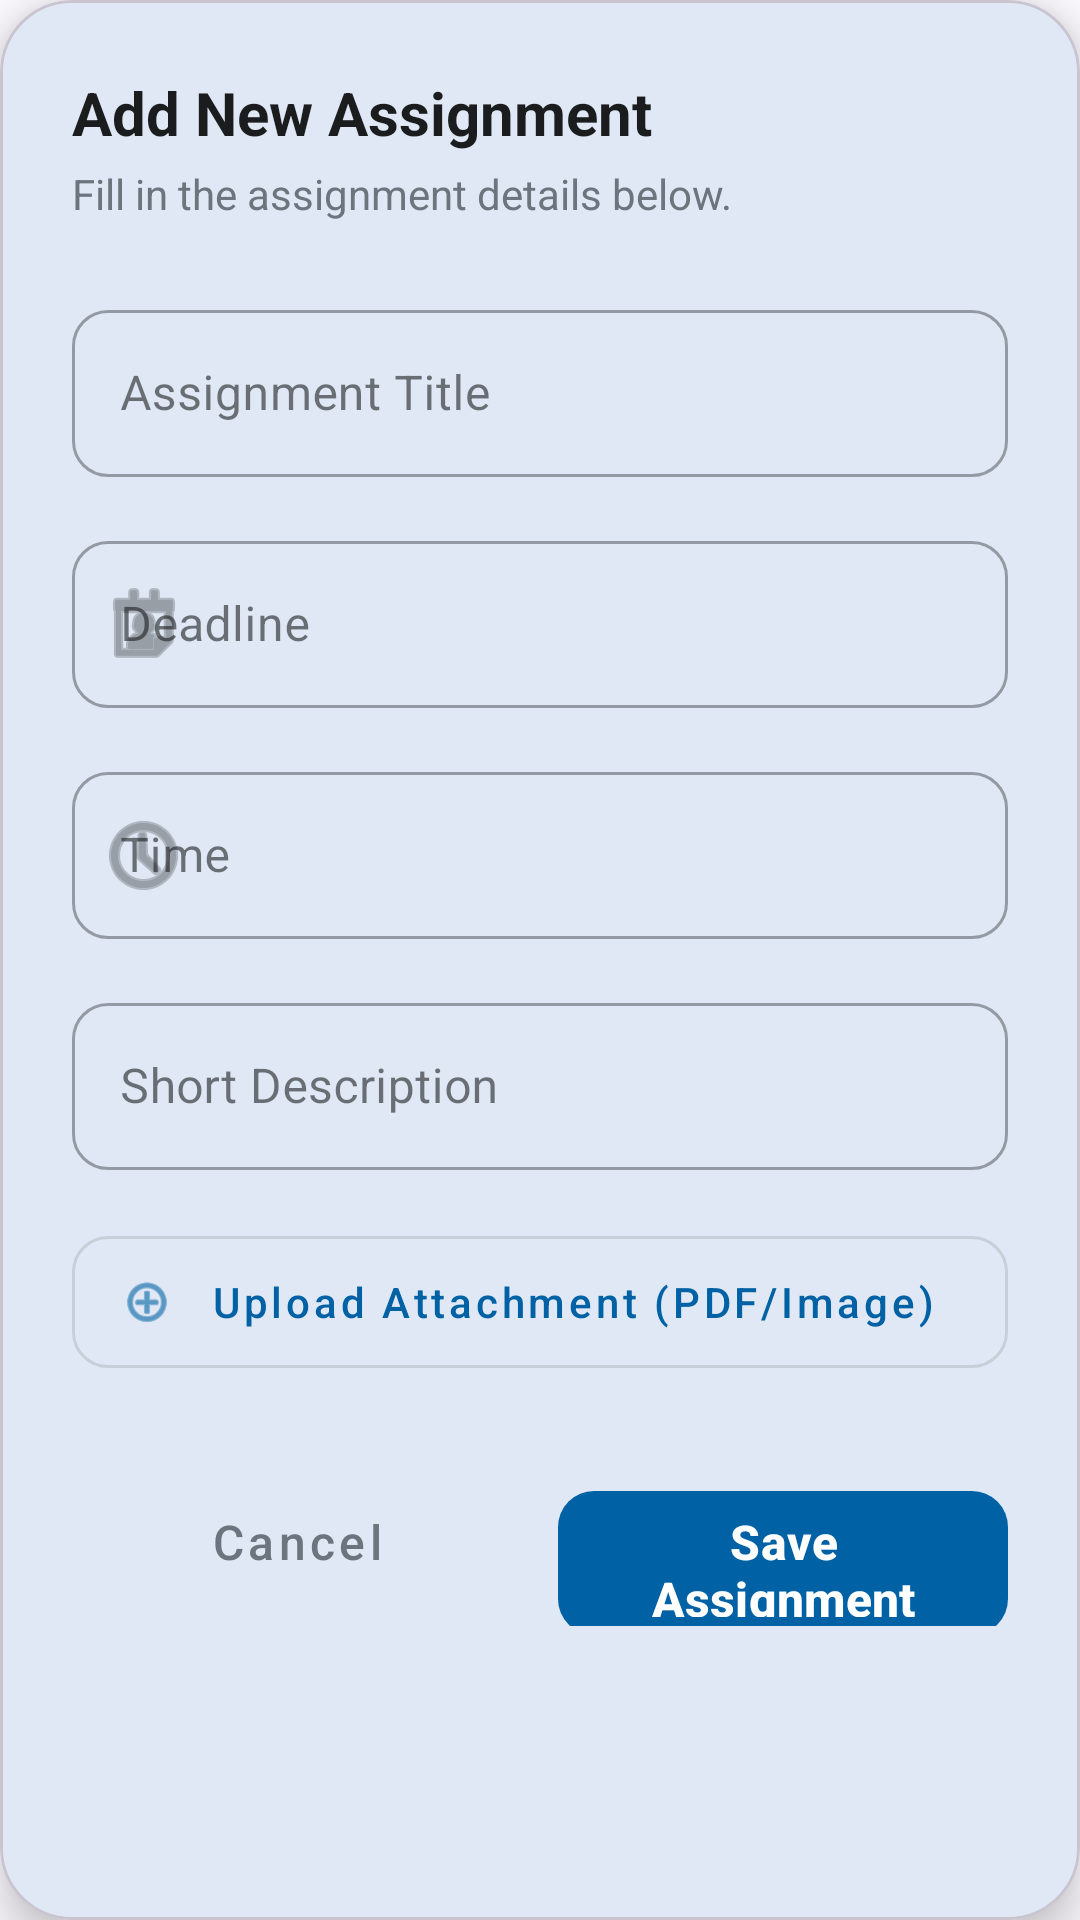

This screen was rendered from an Android layout file. Write that file and the resources it references.
<!-- AndroidManifest.xml: application theme Theme.SIMSekolah -->
<!-- res/layout/dialog_add_tugas.xml -->
<?xml version="1.0" encoding="utf-8"?>
<com.google.android.material.card.MaterialCardView xmlns:android="http://schemas.android.com/apk/res/android"
    xmlns:app="http://schemas.android.com/apk/res-auto"
    android:layout_width="match_parent"
    android:layout_height="wrap_content"
    android:layout_margin="24dp"
    app:cardCornerRadius="24dp"
    app:cardElevation="8dp">

    <LinearLayout
        android:layout_width="match_parent"
        android:layout_height="wrap_content"
        android:orientation="vertical"
        android:padding="24dp">

        <TextView
            android:layout_width="wrap_content"
            android:layout_height="wrap_content"
            android:text="Add New Assignment"
            android:textColor="#1A1C1E"
            android:textSize="20sp"
            android:textStyle="bold" />

        <TextView
            android:layout_width="wrap_content"
            android:layout_height="wrap_content"
            android:layout_marginTop="4dp"
            android:layout_marginBottom="24dp"
            android:text="Fill in the assignment details below."
            android:textColor="#6C757D"
            android:textSize="14sp" />

        <com.google.android.material.textfield.TextInputLayout
            style="@style/Widget.MaterialComponents.TextInputLayout.OutlinedBox"
            android:layout_width="match_parent"
            android:layout_height="wrap_content"
            android:layout_marginBottom="16dp"
            android:hint="Assignment Title"
            app:boxCornerRadiusTopStart="12dp"
            app:boxCornerRadiusTopEnd="12dp"
            app:boxCornerRadiusBottomStart="12dp"
            app:boxCornerRadiusBottomEnd="12dp">

            <com.google.android.material.textfield.TextInputEditText
                android:id="@+id/etTugasTitle"
                android:layout_width="match_parent"
                android:layout_height="wrap_content"
                android:inputType="textCapWords" />
        </com.google.android.material.textfield.TextInputLayout>

        <com.google.android.material.textfield.TextInputLayout
            style="@style/Widget.MaterialComponents.TextInputLayout.OutlinedBox"
            android:layout_width="match_parent"
            android:layout_height="wrap_content"
            android:layout_marginBottom="16dp"
            android:hint="Deadline"
            app:boxCornerRadiusTopStart="12dp"
            app:boxCornerRadiusTopEnd="12dp"
            app:boxCornerRadiusBottomStart="12dp"
            app:boxCornerRadiusBottomEnd="12dp"
            app:startIconDrawable="@android:drawable/ic_menu_my_calendar">

            <com.google.android.material.textfield.TextInputEditText
                android:id="@+id/etTugasDeadline"
                android:layout_width="match_parent"
                android:layout_height="wrap_content"
                android:focusable="false"
                android:clickable="true"
                android:inputType="none" />
        </com.google.android.material.textfield.TextInputLayout>

        <com.google.android.material.textfield.TextInputLayout
            style="@style/Widget.MaterialComponents.TextInputLayout.OutlinedBox"
            android:layout_width="match_parent"
            android:layout_height="wrap_content"
            android:layout_marginBottom="16dp"
            android:hint="Time"
            app:boxCornerRadiusTopStart="12dp"
            app:boxCornerRadiusTopEnd="12dp"
            app:boxCornerRadiusBottomStart="12dp"
            app:boxCornerRadiusBottomEnd="12dp"
            app:startIconDrawable="@android:drawable/ic_menu_recent_history">

            <com.google.android.material.textfield.TextInputEditText
                android:id="@+id/etTugasTime"
                android:layout_width="match_parent"
                android:layout_height="wrap_content"
                android:focusable="false"
                android:clickable="true"
                android:inputType="none" />
        </com.google.android.material.textfield.TextInputLayout>

        <com.google.android.material.textfield.TextInputLayout
            style="@style/Widget.MaterialComponents.TextInputLayout.OutlinedBox"
            android:layout_width="match_parent"
            android:layout_height="wrap_content"
            android:layout_marginBottom="16dp"
            android:hint="Short Description"
            app:boxCornerRadiusTopStart="12dp"
            app:boxCornerRadiusTopEnd="12dp"
            app:boxCornerRadiusBottomStart="12dp"
            app:boxCornerRadiusBottomEnd="12dp">

            <com.google.android.material.textfield.TextInputEditText
                android:id="@+id/etTugasDesc"
                android:layout_width="match_parent"
                android:layout_height="wrap_content"
                android:inputType="textCapSentences" />
        </com.google.android.material.textfield.TextInputLayout>

        <com.google.android.material.button.MaterialButton
            android:id="@+id/btnUploadFile"
            style="@style/Widget.MaterialComponents.Button.OutlinedButton"
            android:layout_width="match_parent"
            android:layout_height="56dp"
            android:layout_marginBottom="24dp"
            android:text="Upload Attachment (PDF/Image)"
            android:textAllCaps="false"
            app:cornerRadius="12dp"
            app:icon="@android:drawable/ic_menu_add" />

        <TextView
            android:id="@+id/tvFileName"
            android:layout_width="match_parent"
            android:layout_height="wrap_content"
            android:layout_marginBottom="16dp"
            android:textColor="#1971C2"
            android:textSize="13sp"
            android:visibility="gone" />

        <LinearLayout
            android:layout_width="match_parent"
            android:layout_height="wrap_content"
            android:orientation="horizontal">

            <com.google.android.material.button.MaterialButton
                android:id="@+id/btnCancel"
                style="@style/Widget.MaterialComponents.Button.TextButton"
                android:layout_width="0dp"
                android:layout_height="56dp"
                android:layout_weight="1"
                android:text="Cancel"
                android:textAllCaps="false"
                android:textColor="#6C757D"
                android:textSize="16sp" />

            <View
                android:layout_width="12dp"
                android:layout_height="match_parent" />

            <com.google.android.material.button.MaterialButton
                android:id="@+id/btnSave"
                android:layout_width="0dp"
                android:layout_height="56dp"
                android:layout_weight="1"
                android:text="Save Assignment"
                android:textAllCaps="false"
                android:textSize="16sp"
                android:textStyle="bold"
                app:cornerRadius="12dp" />

        </LinearLayout>

    </LinearLayout>
</com.google.android.material.card.MaterialCardView>
<!-- resources referenced by this layout -->
<resources>
  <style name="Theme.SIMSekolah" parent="Base.Theme.SIMSekolah" />
  <style name="Base.Theme.SIMSekolah" parent="Theme.Material3.DayNight.NoActionBar">
  
          
          <item name="colorPrimary">@color/md_theme_light_primary</item>
          <item name="colorOnPrimary">@color/md_theme_light_onPrimary</item>
          <item name="colorPrimaryContainer">@color/md_theme_light_primaryContainer</item>
          <item name="colorOnPrimaryContainer">@color/md_theme_light_onPrimaryContainer</item>
          <item name="colorSecondary">@color/md_theme_light_secondary</item>
          <item name="colorOnSecondary">@color/md_theme_light_onSecondary</item>
          <item name="colorSecondaryContainer">@color/md_theme_light_secondaryContainer</item>
          <item name="colorOnSecondaryContainer">@color/md_theme_light_onSecondaryContainer</item>
          <item name="colorTertiary">@color/md_theme_light_tertiary</item>
          <item name="colorOnTertiary">@color/md_theme_light_onTertiary</item>
          <item name="colorTertiaryContainer">@color/md_theme_light_tertiaryContainer</item>
          <item name="colorOnTertiaryContainer">@color/md_theme_light_onTertiaryContainer</item>
          <item name="android:colorBackground">@color/md_theme_light_background</item>
          <item name="colorOnBackground">@color/md_theme_light_onBackground</item>
          <item name="colorSurface">@color/md_theme_light_surface</item>
          <item name="colorOnSurface">@color/md_theme_light_onSurface</item>
          <item name="colorSurfaceVariant">@color/md_theme_light_surfaceVariant</item>
          <item name="colorOnSurfaceVariant">@color/md_theme_light_onSurfaceVariant</item>
          <item name="colorOutline">@color/md_theme_light_outline</item>
  
          
          <item name="android:statusBarColor">@android:color/transparent</item>
          <item name="android:windowLightStatusBar">true</item>
          <item name="android:windowDrawsSystemBarBackgrounds">true</item>
      </style>
  <color name="md_theme_light_primary">#0061A4</color>
  <color name="md_theme_light_onPrimary">#FFFFFF</color>
  <color name="md_theme_light_primaryContainer">#D1E4FF</color>
  <color name="md_theme_light_onPrimaryContainer">#001D36</color>
  <color name="md_theme_light_secondary">#535F70</color>
  <color name="md_theme_light_onSecondary">#FFFFFF</color>
  <color name="md_theme_light_secondaryContainer">#D7E3F7</color>
  <color name="md_theme_light_onSecondaryContainer">#101C2B</color>
  <color name="md_theme_light_tertiary">#6B5778</color>
  <color name="md_theme_light_onTertiary">#FFFFFF</color>
  <color name="md_theme_light_tertiaryContainer">#F2DAFF</color>
  <color name="md_theme_light_onTertiaryContainer">#251431</color>
  <color name="md_theme_light_background">#FDFBFF</color>
  <color name="md_theme_light_onBackground">#1A1C1E</color>
  <color name="md_theme_light_surface">#FDFBFF</color>
  <color name="md_theme_light_onSurface">#1A1C1E</color>
  <color name="md_theme_light_surfaceVariant">#DFE2EB</color>
  <color name="md_theme_light_onSurfaceVariant">#43474E</color>
  <color name="md_theme_light_outline">#73777F</color>
</resources>
